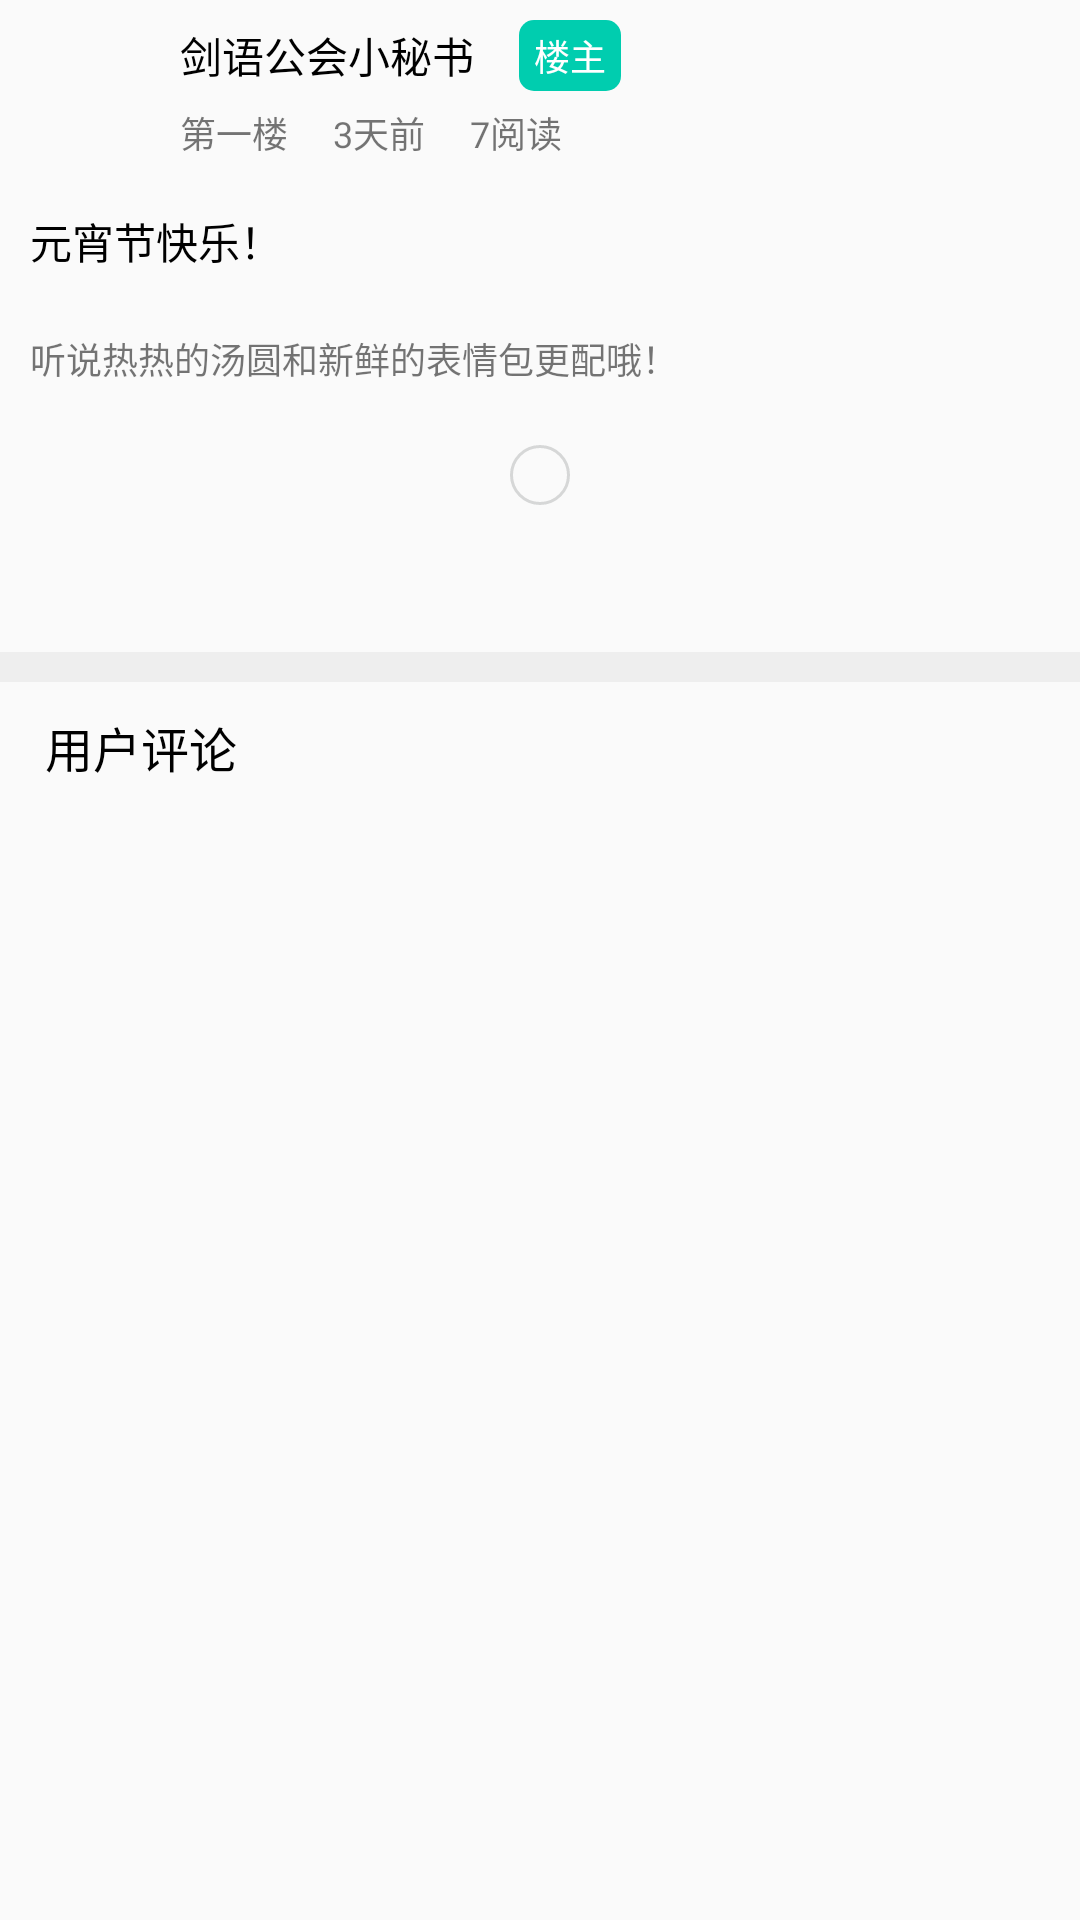

Here is an Android app screen rendered from its layout file. Give the layout XML and the strings, colors and styles it references.
<!-- AndroidManifest.xml: application theme AppTheme -->
<!-- res/layout/comment_header.xml -->
<?xml version="1.0" encoding="utf-8"?>
<RelativeLayout xmlns:android="http://schemas.android.com/apk/res/android"
    android:layout_width="match_parent"
    android:layout_height="wrap_content"
    android:orientation="vertical">

    <LinearLayout
        android:layout_width="match_parent"
        android:layout_height="wrap_content"
        android:orientation="vertical">

        <LinearLayout
            android:layout_width="match_parent"
            android:layout_height="60dp"
            android:orientation="horizontal">

            <ImageView
                android:id="@+id/head_img"
                android:layout_width="60dp"
                android:layout_height="match_parent"
                android:src="@mipmap/game6" />

            <LinearLayout
                android:layout_width="match_parent"
                android:layout_height="match_parent"
                android:gravity="center_vertical"
                android:orientation="vertical">

                <LinearLayout
                    android:layout_width="match_parent"
                    android:layout_height="wrap_content"
                    android:gravity="center_vertical"
                    android:orientation="horizontal">

                    <TextView
                        android:id="@+id/name_tv"
                        android:layout_width="wrap_content"
                        android:layout_height="wrap_content"
                        android:text="剑语公会小秘书"
                        android:textColor="@color/black" />

                    <TextView
                        android:id="@+id/read_tv"
                        android:layout_width="wrap_content"
                        android:layout_height="wrap_content"
                        android:layout_marginLeft="15dp"
                        android:layout_marginRight="15dp"
                        android:background="@drawable/owner_bg"
                        android:paddingBottom="3dp"
                        android:paddingLeft="5dp"
                        android:paddingRight="5dp"
                        android:paddingTop="3dp"
                        android:text="楼主"
                        android:textColor="@color/white"
                        android:textSize="12sp" />
                </LinearLayout>

                <LinearLayout
                    android:layout_width="match_parent"
                    android:layout_height="wrap_content"
                    android:layout_marginTop="5dp"
                    android:orientation="horizontal">

                    <TextView
                        android:layout_width="wrap_content"
                        android:layout_height="wrap_content"
                        android:text="第一楼"
                        android:textSize="12sp" />

                    <TextView
                        android:layout_width="wrap_content"
                        android:layout_height="wrap_content"
                        android:layout_marginLeft="15dp"
                        android:text="3天前"
                        android:textSize="12sp" />

                    <TextView
                        android:layout_width="wrap_content"
                        android:layout_height="wrap_content"
                        android:layout_marginLeft="15dp"
                        android:text="7阅读"
                        android:textSize="12sp" />
                </LinearLayout>
            </LinearLayout>
        </LinearLayout>

        <TextView
            android:layout_width="match_parent"
            android:layout_height="wrap_content"
            android:padding="10dp"
            android:text="元宵节快乐！"
            android:textColor="@color/black" />

        <TextView
            android:layout_width="match_parent"
            android:layout_height="wrap_content"
            android:padding="10dp"
            android:text="听说热热的汤圆和新鲜的表情包更配哦！"
            android:textSize="12sp" />

        <android.support.v7.widget.RecyclerView
            android:id="@+id/img_recycle"
            android:layout_width="match_parent"
            android:layout_height="0dp"
            android:layout_weight="1" />

        <LinearLayout
            android:layout_width="wrap_content"
            android:layout_height="wrap_content"
            android:layout_gravity="center_horizontal"
            android:layout_margin="10dp"
            android:background="@drawable/like_bg_normal"
            android:orientation="vertical"
            android:padding="10dp">

            <ImageView
                android:layout_width="wrap_content"
                android:layout_height="wrap_content"
                android:src="@mipmap/unpraise_1215" />
        </LinearLayout>

        <TextView
            android:id="@+id/like_num"
            android:layout_width="match_parent"
            android:layout_height="wrap_content"
            android:drawablePadding="5dp"
            android:padding="10dp"
            android:text=""
            android:textColor="@color/blue" />

        <View
            android:layout_width="match_parent"
            android:layout_height="10dp"
            android:background="@color/line_gray" />

        <LinearLayout
            android:layout_width="match_parent"
            android:layout_height="wrap_content"
            android:gravity="center_vertical"
            android:orientation="horizontal"
            android:padding="10dp">

            <TextView
                android:layout_width="wrap_content"
                android:layout_height="match_parent"
                android:layout_marginLeft="5dp"
                android:text="用户评论"
                android:textColor="@color/black"
                android:textSize="16sp" />
        </LinearLayout>
    </LinearLayout>
</RelativeLayout>
<!-- resources referenced by this layout -->
<resources>
  <color name="black">#000000</color>
  <color name="blue">#4fa0ff</color>
  <color name="line_gray">#eeeeee</color>
  <color name="white">#ffffff</color>
  <!-- drawable like_bg_normal (drawable) -->
  <?xml version="1.0" encoding="utf-8"?>
  <shape xmlns:android="http://schemas.android.com/apk/res/android">
  
      <stroke
          android:width="1dp"
          android:color="@color/default_bg" />
      <corners android:radius="50dp" />
  </shape>
  <!-- drawable owner_bg (drawable) -->
  <?xml version="1.0" encoding="utf-8"?>
  <shape xmlns:android="http://schemas.android.com/apk/res/android">
  
      <corners android:radius="5dp" />
      <solid android:color="@color/owner_color" />
  </shape>
  <style name="AppTheme" parent="Theme.AppCompat.Light.NoActionBar">
          
          <item name="colorPrimary">@color/colorPrimary</item>
          <item name="colorPrimaryDark">@color/colorPrimaryDark</item>
          <item name="colorAccent">@color/colorAccent</item>
      </style>
  <color name="default_bg">#d6d7d7</color>
  <color name="owner_color">#00cdaf</color>
  <color name="colorPrimary">#3F51B5</color>
  <color name="colorPrimaryDark">#303F9F</color>
  <color name="colorAccent">#FF4081</color>
</resources>
